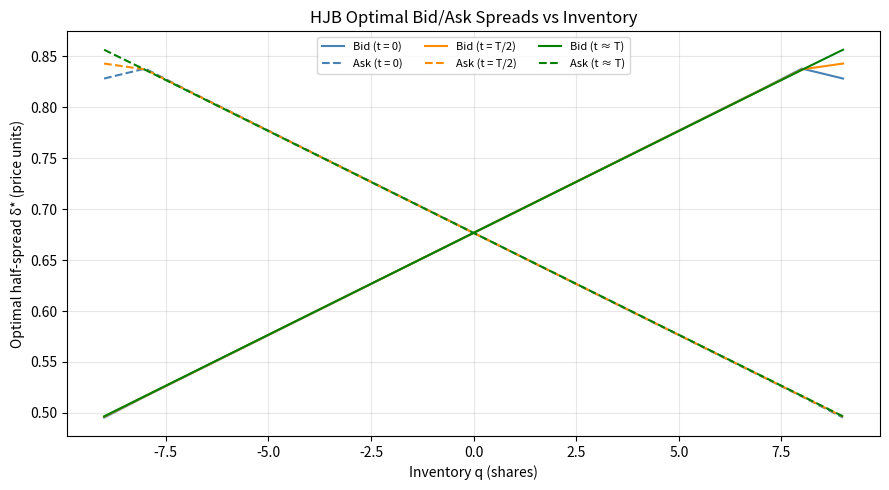

Write Python code to recreate this figure.
"""
Python HJB solver: optimal quoting from the Cartea-Jaimungal-Penalva equation.

Validation and visualization counterpart to the C++ HJBSolver.

References:
    Cartea, Jaimungal, Penalva (2015), CUP, Chapter 4.
    Avellaneda & Stoikov (2008), Quantitative Finance 8(3):217-224.

Value function decomposition:
    V(t, x, q, s) = x + qs + h(t, q)

HJB for h(t, q):
    ∂h/∂t = φq²σ²
           − (A/(k·e)) · exp(k·(h(t,q+1) − h(t,q)))   [bid]
           − (A/(k·e)) · exp(k·(h(t,q−1) − h(t,q)))   [ask]

Terminal condition:
    h(T, q) = −κ·q²

Optimal spreads:
    δ*_bid(t,q) = max(0, 1/k − (h(t,q+1) − h(t,q)))
    δ*_ask(t,q) = max(0, 1/k − (h(t,q−1) − h(t,q)))

Closed-form (Avellaneda-Stoikov large-k approximation):
    δ*_bid = 1/k + (γσ²/2)·(T−t) + γσ²·(q − ½)·(T−t)/k
    δ*_ask = 1/k + (γσ²/2)·(T−t) − γσ²·(q + ½)·(T−t)/k
"""

from __future__ import annotations

from dataclasses import dataclass, field
from pathlib import Path
from typing import Optional

import matplotlib
matplotlib.use("Agg")
import matplotlib.pyplot as plt
import numpy as np


@dataclass
class HJBConfig:
    """Solver configuration matching the C++ HJBSolver::Config."""
    T:     float = 1.0 / 6.5   # trading session length (years ≈ 6.5 h)
    Q_max: int   = 10           # maximum |inventory|
    Nt:    int   = 100          # time steps for backward Euler
    sigma: float = 0.001        # mid-price diffusion
    phi:   float = 0.01         # running inventory penalty
    kappa: float = 0.01         # terminal inventory penalty
    A:     float = 1.0          # fill-rate constant
    k:     float = 1.5          # fill-rate depth parameter
    gamma: float = 0.01         # risk aversion (= phi for CARA)


class HJBSolverPython:
    """
    Pure Python / NumPy implementation of the HJB optimal quoting engine.

    Produces the same quoting policy as the C++ HJBSolver for validation.
    """

    def __init__(self, cfg: HJBConfig = HJBConfig()) -> None:
        self.cfg = cfg

    # ── Closed-form (Avellaneda-Stoikov) ─────────────────────────────────────

    def closed_form_spreads(
        self,
        t: float,
        q: int,
    ) -> tuple[float, float]:
        """
        Avellaneda-Stoikov closed-form optimal spreads (large-k limit).

        Avellaneda & Stoikov (2008), eq. 17.

        Returns
        -------
        (δ*_bid, δ*_ask)
        """
        c   = self.cfg
        tau = c.T - t
        base    = 1.0 / c.k
        risk    = c.gamma * c.sigma ** 2 * tau
        inv_adj = risk / c.k

        bid = base + 0.5 * risk + (q - 0.5) * inv_adj
        ask = base + 0.5 * risk - (q + 0.5) * inv_adj

        return max(0.0, bid), max(0.0, ask)

    # ── Full PDE: backward Euler ─────────────────────────────────────────────

    def solve_value_function(self) -> np.ndarray:
        """
        Solve h(t, q) via backward Euler.

        Returns
        -------
        np.ndarray shape (Nt+1, 2·Q_max+1): value function grid.
        """
        c   = self.cfg
        nQ  = 2 * c.Q_max + 1
        dt  = c.T / c.Nt
        q_arr = np.arange(-c.Q_max, c.Q_max + 1)

        h = np.zeros((c.Nt + 1, nQ))

        # Terminal condition: h(T, q) = −κ·q²  (CJP eq. 4.18)
        h[c.Nt] = -c.kappa * q_arr ** 2

        A_over_ke = c.A / (c.k * np.e)

        for t_idx in range(c.Nt - 1, -1, -1):
            h_next = h[t_idx + 1]

            # Bid contribution: exp(k·(h(q+1) − h(q)))  for q < Q_max
            delta_bid = np.full(nQ, 0.0)
            delta_bid[:-1] = h_next[1:] - h_next[:-1]
            A_bid = np.where(
                q_arr < c.Q_max,
                A_over_ke * np.exp(c.k * delta_bid),
                0.0,
            )

            # Ask contribution: exp(k·(h(q−1) − h(q)))  for q > −Q_max
            delta_ask = np.full(nQ, 0.0)
            delta_ask[1:] = h_next[:-1] - h_next[1:]
            A_ask = np.where(
                q_arr > -c.Q_max,
                A_over_ke * np.exp(c.k * delta_ask),
                0.0,
            )

            phi_term = c.phi * q_arr ** 2 * c.sigma ** 2

            h[t_idx] = h_next + dt * (phi_term - A_bid - A_ask)

        return h

    def solve(self) -> tuple[np.ndarray, np.ndarray, np.ndarray]:
        """
        Solve the HJB and return (bid_spread, ask_spread, value_function).

        Returns
        -------
        bid_spread : shape (Nt, 2·Q_max+1)
        ask_spread : shape (Nt, 2·Q_max+1)
        h          : shape (Nt+1, 2·Q_max+1)  value function
        """
        c   = self.cfg
        nQ  = 2 * c.Q_max + 1
        q_arr = np.arange(-c.Q_max, c.Q_max + 1)

        h = self.solve_value_function()

        bid_spread = np.full((c.Nt, nQ), np.inf)
        ask_spread = np.full((c.Nt, nQ), np.inf)

        for t_idx in range(c.Nt):
            # δ*_bid = max(0, 1/k − (h(q+1) − h(q)))
            dh_bid = np.zeros(nQ)
            dh_bid[:-1] = h[t_idx, 1:] - h[t_idx, :-1]
            bid_spread[t_idx] = np.where(
                q_arr < c.Q_max,
                np.maximum(0.0, 1.0 / c.k - dh_bid),
                np.inf,
            )

            # δ*_ask = max(0, 1/k − (h(q−1) − h(q)))
            dh_ask = np.zeros(nQ)
            dh_ask[1:] = h[t_idx, :-1] - h[t_idx, 1:]
            ask_spread[t_idx] = np.where(
                q_arr > -c.Q_max,
                np.maximum(0.0, 1.0 / c.k - dh_ask),
                np.inf,
            )

        return bid_spread, ask_spread, h

    def get_quotes(
        self,
        t: float,
        q: int,
        bid_spread: np.ndarray,
        ask_spread: np.ndarray,
    ) -> tuple[float, float]:
        """
        Look up optimal quotes from the pre-computed policy arrays.

        Parameters
        ----------
        t          : Current time ∈ [0, T].
        q          : Current inventory ∈ [−Q_max, Q_max].
        bid_spread : From solve().
        ask_spread : From solve().
        """
        c = self.cfg
        qi    = q + c.Q_max
        t_idx = min(int(t / c.T * c.Nt), c.Nt - 1)
        return float(bid_spread[t_idx, qi]), float(ask_spread[t_idx, qi])

    # ── Comparison to closed form ─────────────────────────────────────────────

    def compare_to_closed_form(self) -> float:
        """
        Return max |δ*_numerical − δ*_closed_form| over all (t, q).
        """
        c  = self.cfg
        dt = c.T / c.Nt
        bid, ask, _ = self.solve()
        q_arr = np.arange(-c.Q_max, c.Q_max + 1)

        max_diff = 0.0
        for t_idx in range(c.Nt):
            t = t_idx * dt
            for qi, q in enumerate(q_arr):
                b_num = bid[t_idx, qi]
                a_num = ask[t_idx, qi]
                if b_num > 1e5 or a_num > 1e5:
                    continue
                b_cf, a_cf = self.closed_form_spreads(t, int(q))
                max_diff = max(max_diff, abs(b_num - b_cf), abs(a_num - a_cf))

        return max_diff

    # ── Visualization ─────────────────────────────────────────────────────────

    def plot_policy(
        self,
        output_path: str = "results/hjb_optimal_spreads.png",
    ) -> None:
        """
        Plot optimal bid and ask spreads vs inventory at three time slices.
        """
        c     = self.cfg
        bid, ask, _ = self.solve()
        q_arr = np.arange(-c.Q_max, c.Q_max + 1)

        fig, ax = plt.subplots(figsize=(9, 5))

        t_slices = [0, c.Nt // 2, c.Nt - 1]
        labels   = [f"t = 0", f"t = T/2", f"t ≈ T"]
        colors   = ["steelblue", "darkorange", "green"]

        for t_idx, label, color in zip(t_slices, labels, colors):
            b = bid[t_idx]
            a = ask[t_idx]
            finite = (b < 1e5) & (a < 1e5)
            ax.plot(q_arr[finite], b[finite],
                    color=color, linestyle="-",
                    label=f"Bid ({label})")
            ax.plot(q_arr[finite], a[finite],
                    color=color, linestyle="--",
                    label=f"Ask ({label})")

        ax.set_xlabel("Inventory q (shares)")
        ax.set_ylabel("Optimal half-spread δ* (price units)")
        ax.set_title("HJB Optimal Bid/Ask Spreads vs Inventory")
        ax.legend(loc="upper center", ncol=3, fontsize=8)
        ax.grid(alpha=0.3)

        plt.tight_layout()
        Path(output_path).parent.mkdir(parents=True, exist_ok=True)
        plt.savefig(output_path, dpi=150)
        plt.close()
        print(f"Saved HJB policy plot to: {output_path}")


def solve_and_plot(
    cfg: HJBConfig = HJBConfig(),
    output_path: str = "results/hjb_optimal_spreads.png",
) -> None:
    """Convenience wrapper: solve HJB and save the policy chart."""
    solver = HJBSolverPython(cfg)
    solver.plot_policy(output_path)


# ── CLI ──────────────────────────────────────────────────────────────────────

if __name__ == "__main__":
    cfg    = HJBConfig(Nt=100, Q_max=10, sigma=0.001, phi=0.01, k=1.5)
    solver = HJBSolverPython(cfg)

    bid, ask, h = solver.solve()
    q_vals = np.arange(-cfg.Q_max, cfg.Q_max + 1)
    t_half = cfg.T * 0.5
    t_idx  = cfg.Nt // 2

    print("HJB Optimal Quotes — t = T/2")
    print(f"{'q':>5}  {'δ*_bid':>10}  {'δ*_ask':>10}  {'half-spread':>12}  {'skew':>8}")
    print("─" * 55)
    for q in [-5, -3, 0, 3, 5]:
        qi = q + cfg.Q_max
        b  = bid[t_idx, qi]
        a  = ask[t_idx, qi]
        print(f"{q:>5}  {b:>10.6f}  {a:>10.6f}  "
              f"{(b+a)/2:>12.6f}  {a-b:>8.6f}")

    diff = solver.compare_to_closed_form()
    print(f"\nMax |numerical − closed-form| = {diff:.6f}")

    solver.plot_policy("results/hjb_optimal_spreads.png")
